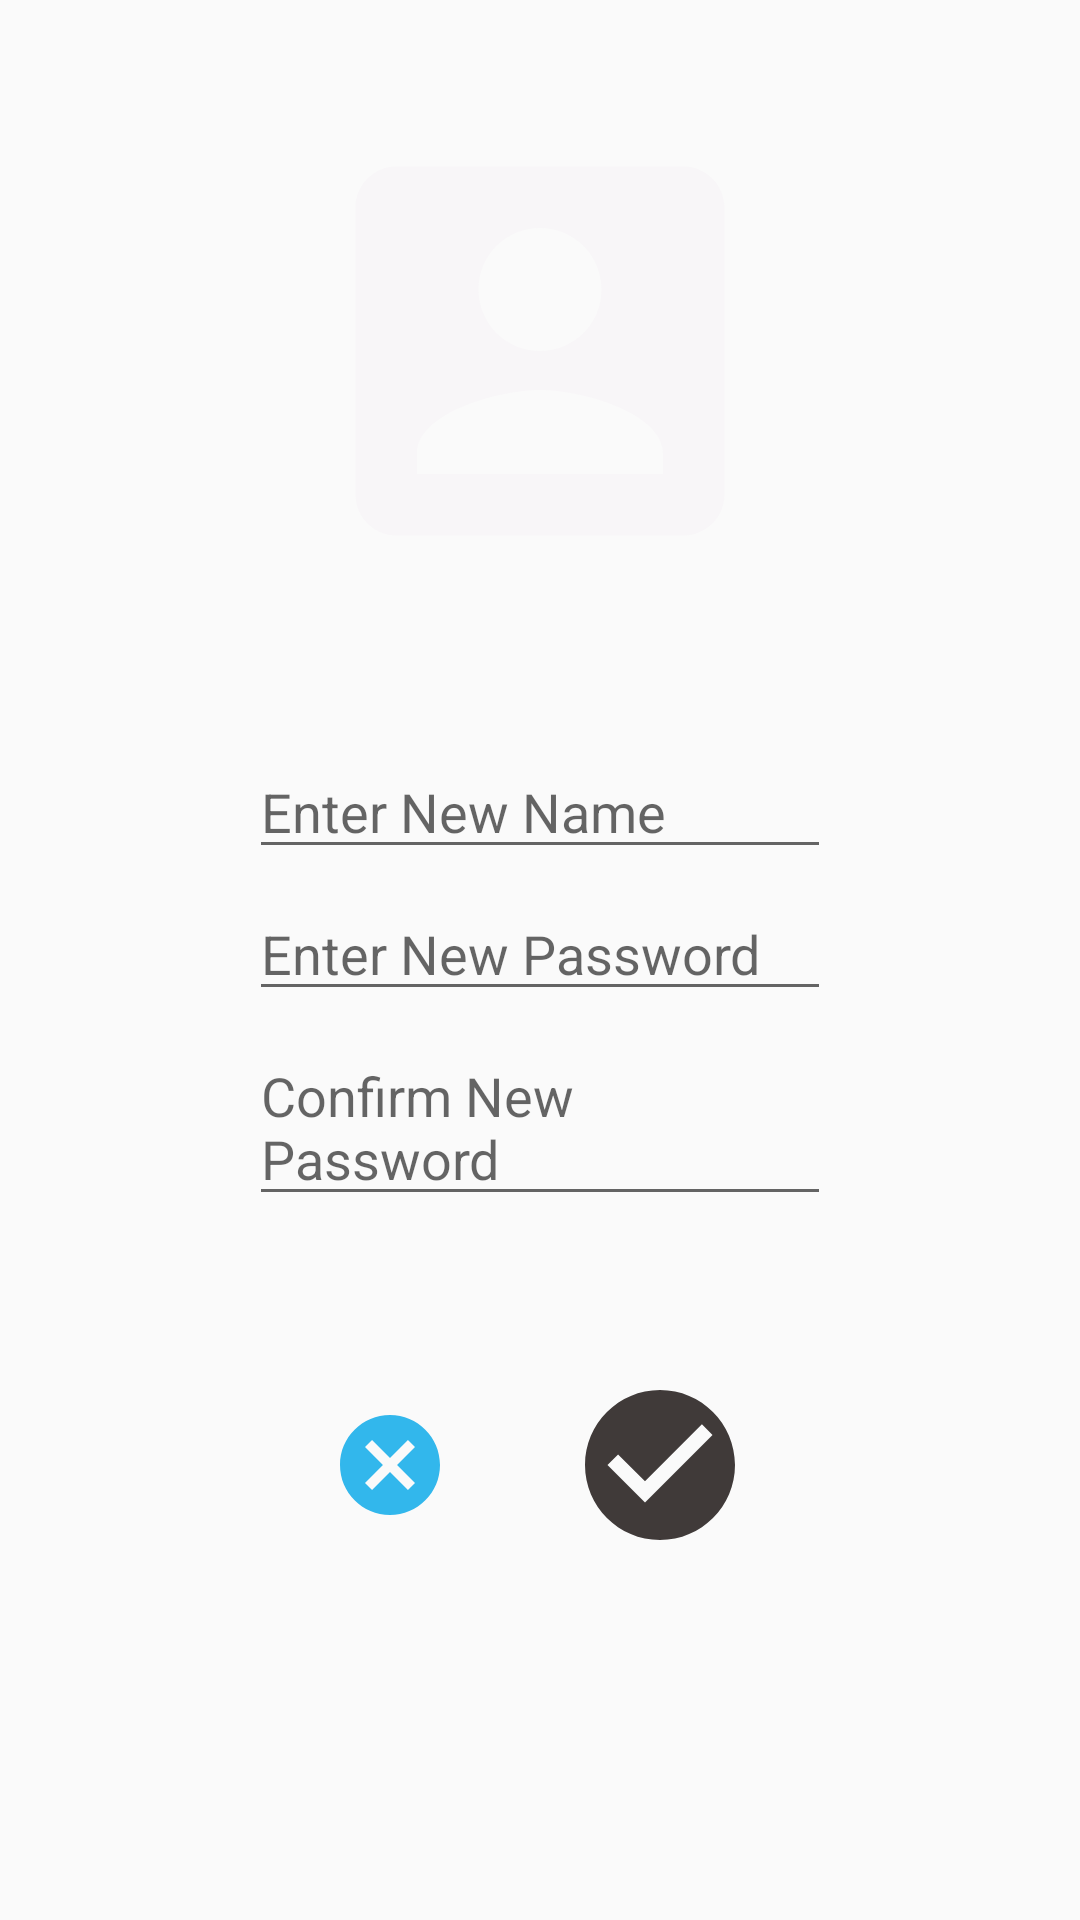

Layout XML and referenced resources for this Android screen:
<!-- AndroidManifest.xml: application theme AppTheme -->
<!-- res/layout/activity_edit_ap.xml -->
<?xml version="1.0" encoding="utf-8"?>
<LinearLayout
    xmlns:android="http://schemas.android.com/apk/res/android"
    xmlns:tools="http://schemas.android.com/tools"
    android:layout_width="match_parent"
    android:layout_height="match_parent"
    android:background="@color/dark_grey"
    tools:context="com.omriHadad.CMIYC.EditApActivity">

    <LinearLayout
        android:layout_width="match_parent"
        android:layout_height="match_parent"
        android:layout_margin="30dp"
        android:background="@color/light_gray"
        android:orientation="vertical">

        <LinearLayout
            android:layout_margin="5dp"
            android:layout_width="match_parent"
            android:layout_height="wrap_content"
            android:gravity="center">

            <ImageView
                android:layout_width="wrap_content"
                android:layout_height="wrap_content"
                android:src="@drawable/ic_account_box_black_24dp"/>

        </LinearLayout>

        <LinearLayout
            android:layout_width="match_parent"
            android:layout_height="match_parent"
            android:layout_marginLeft="50dp"
            android:layout_marginRight="50dp"
            android:layout_marginBottom="50dp"
            android:orientation="vertical"
            android:gravity="center"
            android:background="@color/light_gray">

            <LinearLayout
                android:layout_width="match_parent"
                android:layout_height="wrap_content"
                android:gravity="center"
                android:orientation="vertical">

                <EditText
                    android:id="@+id/editText"
                    android:layout_width="wrap_content"
                    android:layout_height="wrap_content"
                    android:ems="10"
                    android:selectAllOnFocus="false"
                    android:singleLine="false"
                    android:hint="Enter New Name"
                    android:layout_margin="3dp"/>

                <EditText
                    android:id="@+id/editPass"
                    android:layout_width="wrap_content"
                    android:layout_height="wrap_content"
                    android:ems="10"
                    android:selectAllOnFocus="false"
                    android:singleLine="false"
                    android:hint="Enter New Password"
                    android:layout_margin="3dp"/>

                <EditText
                    android:id="@+id/confirmPass"
                    android:layout_width="wrap_content"
                    android:layout_height="wrap_content"
                    android:ems="10"
                    android:selectAllOnFocus="false"
                    android:singleLine="false"
                    android:hint="Confirm New Password"
                    android:layout_margin="3dp"/>

            </LinearLayout>

            <LinearLayout
                android:layout_width="match_parent"
                android:layout_height="wrap_content"
                android:gravity="center"
                android:layout_marginTop="50dp"
                android:orientation="horizontal">

                <ImageView
                    android:layout_width="wrap_content"
                    android:layout_height="wrap_content"
                    android:src="@drawable/ic_cancel_black_24dp"
                    android:layout_marginRight="20dp"/>

                <ImageView
                    android:layout_width="wrap_content"
                    android:layout_height="wrap_content"
                    android:src="@drawable/ic_check_circle_black_24dp"
                    android:layout_marginLeft="20dp"/>

            </LinearLayout>

        </LinearLayout>

    </LinearLayout>

</LinearLayout>
<!-- resources referenced by this layout -->
<resources>
  <!-- drawable ic_account_box_black_24dp (drawable) -->
  <vector
      android:height="164dp"
      android:tint="@color/background_color"
      android:viewportHeight="24.0"
      android:viewportWidth="24.0"
      android:width="164dp"
      xmlns:android="http://schemas.android.com/apk/res/android">
  
      <path
          android:fillColor="#FF000000"
          android:pathData="M3,5v14c0,1.1 0.89,2 2,2h14c1.1,0 2,-0.9 2,-2L21,5c0,-1.1 -0.9,-2 -2,-2L5,3c-1.11,0 -2,0.9 -2,2zM15,9c0,1.66 -1.34,3 -3,3s-3,-1.34 -3,-3 1.34,-3 3,-3 3,1.34 3,3zM6,17c0,-2 4,-3.1 6,-3.1s6,1.1 6,3.1v1L6,18v-1z"/>
  
  </vector>
  <!-- drawable ic_cancel_black_24dp (drawable) -->
  <vector android:height="40dp" android:tint="@color/primary_color"
      android:viewportHeight="24.0" android:viewportWidth="24.0"
      android:width="40dp" xmlns:android="http://schemas.android.com/apk/res/android">
      <path android:fillColor="#FF000000" android:pathData="M12,2C6.47,2 2,6.47 2,12s4.47,10 10,10 10,-4.47 10,-10S17.53,2 12,2zM17,15.59L15.59,17 12,13.41 8.41,17 7,15.59 10.59,12 7,8.41 8.41,7 12,10.59 15.59,7 17,8.41 13.41,12 17,15.59z"/>
  </vector>
  <!-- drawable ic_check_circle_black_24dp (drawable) -->
  <vector android:height="60dp" android:tint="@color/black"
      android:viewportHeight="24.0" android:viewportWidth="24.0"
      android:width="60dp" xmlns:android="http://schemas.android.com/apk/res/android">
      <path android:fillColor="#FF000000" android:pathData="M12,2C6.48,2 2,6.48 2,12s4.48,10 10,10 10,-4.48 10,-10S17.52,2 12,2zM10,17l-5,-5 1.41,-1.41L10,14.17l7.59,-7.59L19,8l-9,9z"/>
  </vector>
  <style name="AppTheme" parent="Theme.AppCompat.Light.NoActionBar">
          
  
          <item name="colorPrimaryDark">@color/black
          </item>
  
      </style>
  <color name="background_color">#F8F6F8
      </color>
  <color name="primary_color">#32B7EC</color>
  <color name="black">#403A39
      </color>
</resources>
